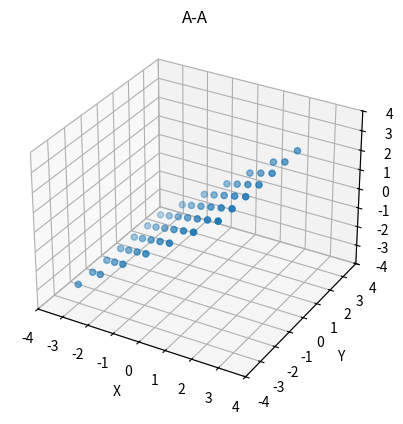

Python code for this plot:
import numpy as np
from matplotlib import pyplot as plt


def ax3d(title='3D'):
    from mpl_toolkits.mplot3d import Axes3D  # noqa
    fig = plt.figure()
    ax = fig.add_subplot(111, projection='3d')
    ax.set_title(title)
    ax.set_xlabel('X')
    ax.set_ylabel('Y')
    ax.set_zlabel('Z')
    return ax


def make_grid(x_range, y_range):
    grid = np.meshgrid(x_range, y_range)
    return np.hstack(grid).transpose().reshape((2, -1))


def support_function_line_segment(x):
    a = np.array([1.0, 0.0])

    h = a.dot(x)

    ax = ax3d('A-A')
    ax.scatter(x[0, :], x[1, :], h)

    ax.set_xlim([-4.0, 4.0])
    ax.set_ylim([-4.0, 4.0])
    ax.set_zlim([-4.0, 4.0])

    plt.show()


def main():
    x_range = np.arange(-3.0, 3.0, 0.9)
    y_range = np.arange(-3.0, 3.0, 0.9)
    x = make_grid(x_range, y_range)

    support_function_line_segment(x)


if __name__ == '__main__':
    main()
